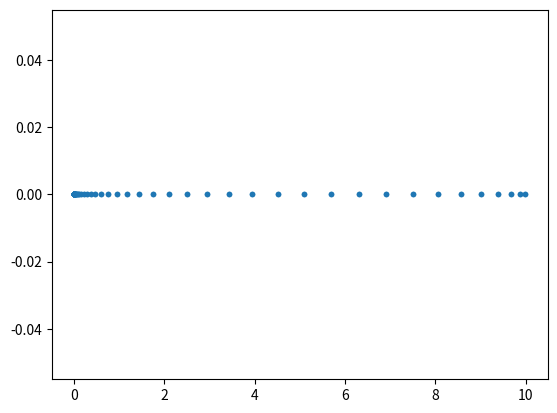

Generate this figure with matplotlib:
# -*- coding: utf-8 -*-
"""
Created on Thu Jul 22 08:08:41 2021

[redacted]
"""
import matplotlib.pyplot as plt
import numpy as np

def square(x):
    return 1-x**2
## Nao consegui fazer esse, ajude por favor
def gaussian(x,m,dp):
    return (((1/(np.sqrt(2*np.pi)*dp))*np.e**((-1/2)*((x-m)/dp)**2))/((1/(np.sqrt(2*np.pi)*dp))*np.e**((-1/2)*((m-m)/dp)**2)))
def exponencial(x):
    return 1-(np.e**x)/np.e


def plotMalha1D(n_points=100,x_start=0,x_end= 10.,mode="linear"):
    x = np.linspace(x_start,x_end,n_points)
    y = np.zeros(x.shape)
    xx = []
    for i in range(0,n_points):
        relative_linear_point = i/(n_points-1)
        if(mode == "quad"):
            relative_point = square(relative_linear_point)
        if(mode == "gaussian"):
            relative_point = gaussian(relative_linear_point, .5, .1)
        if(mode == "exponencial"):
            relative_point = exponencial(relative_linear_point)
        absolute_point = relative_point*x_end
        xx.append(absolute_point)
            
    plt.plot(xx,y,'.')
    if(mode == "linear"):
        return plt.plot(x,y,'.')
    #if(mode == "quad"):
     #   x = 1/(1/(np.sqrt(2*np.pi)*2))*np.e**((-1/2)*((x-(x_end/2))/2)**2)
      #  return plt.plot(x,y,'.')
    
# matriz de conectividade IEN
def IENcreate(ne):
    IEN = np.zeros((ne,2))
    for e in range(0,ne):
        IEN[e] = [e,e+1]
    print(IEN)
        


def plotMalha2D(Lx = 1, Ly = 1, n_pointsx=4,n_pointsy=4):
    x = []
    y = []
    for i in range(0,n_pointsy):
        for j in range(0,n_pointsx):
            x.append(j/(n_pointsx-1))
            y.append(i/(n_pointsy-1))
    plt.plot(x,y,'o')


if __name__ == '__main__':
    plotMalha1D(mode = "gaussian");